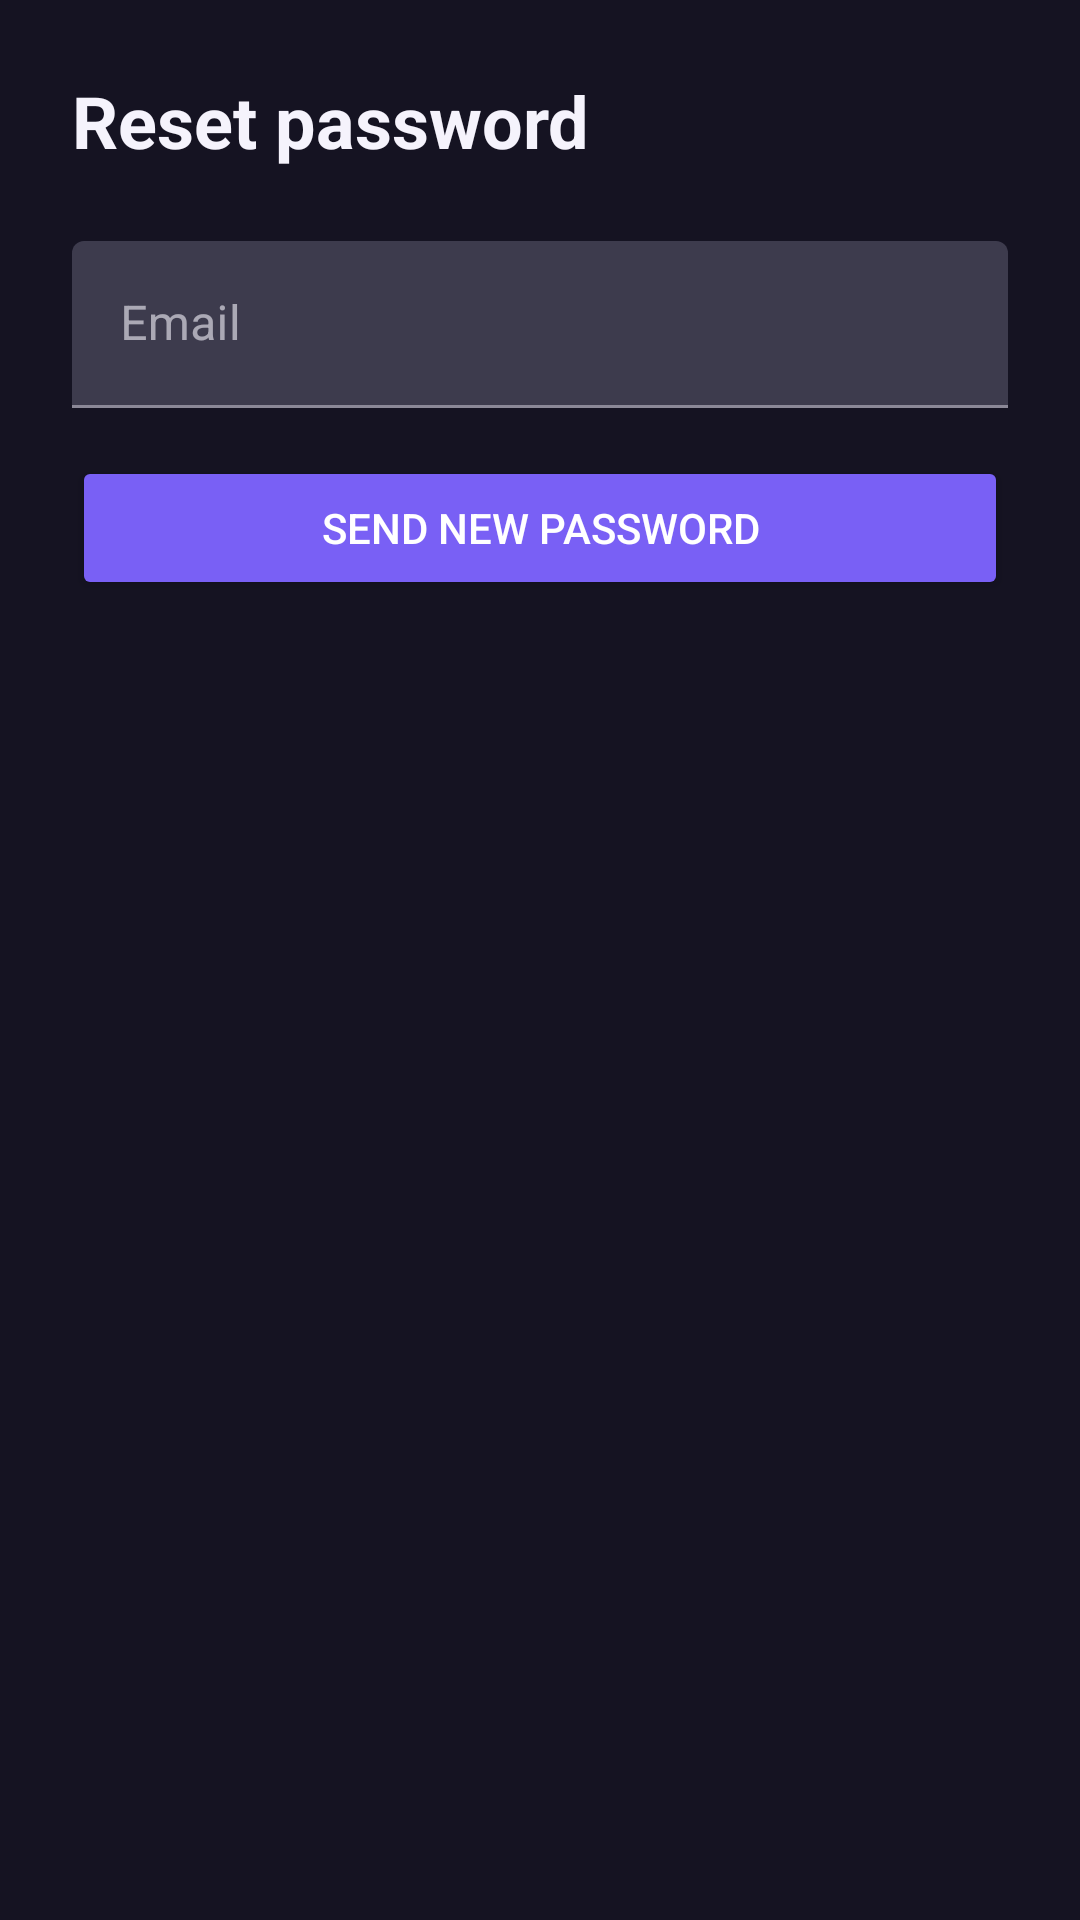

Here is an Android app screen rendered from its layout file. Give the layout XML and the strings, colors and styles it references.
<!-- AndroidManifest.xml: application theme Theme.HabitTracker -->
<!-- res/layout/fragment_reset_password.xml -->
<?xml version="1.0" encoding="utf-8"?>
<LinearLayout xmlns:android="http://schemas.android.com/apk/res/android"
    android:layout_width="match_parent"
    android:layout_height="match_parent"
    android:background="@color/app_background"
    android:orientation="vertical"
    android:padding="24dp">

    <TextView
        android:layout_width="match_parent"
        android:layout_height="wrap_content"
        android:textColor="@color/text_primary"
        android:text="Reset password"
        android:textSize="24sp"
        android:textStyle="bold" />

    <com.google.android.material.textfield.TextInputLayout
        android:layout_width="match_parent"
        android:layout_height="wrap_content"
        android:layout_marginTop="24dp">
        <com.google.android.material.textfield.TextInputEditText
            android:id="@+id/etEmail"
            android:layout_width="match_parent"
            android:layout_height="wrap_content"
            android:hint="Email"
            android:textColor="@color/text_primary"
            android:textColorHint="@color/text_secondary"
            android:inputType="textEmailAddress" />
    </com.google.android.material.textfield.TextInputLayout>

    <ProgressBar
        android:id="@+id/progressBar"
        android:layout_width="wrap_content"
        android:layout_height="wrap_content"
        android:layout_gravity="center"
        android:layout_marginTop="16dp"
        android:visibility="gone" />

    <Button
        android:id="@+id/btnReset"
        android:layout_width="match_parent"
        android:layout_height="wrap_content"
        android:layout_marginTop="16dp"
        android:backgroundTint="@color/purple_500"
        android:textColor="@color/white"
        android:text="Send new password" />
</LinearLayout>
<!-- resources referenced by this layout -->
<resources>
  <color name="app_background">#151322</color>
  <color name="purple_500">#7960F5</color>
  <color name="text_primary">#F5F3FC</color>
  <color name="text_secondary">#A8A4B8</color>
  <color name="white">#FFFFFFFF</color>
  <style name="Theme.HabitTracker" parent="Theme.MaterialComponents.DayNight.DarkActionBar">
          
          <item name="colorPrimary">@color/purple_500</item>
          <item name="colorPrimaryVariant">@color/purple_700</item>
          <item name="colorOnPrimary">@color/white</item>
          
          <item name="colorSecondary">@color/teal_200</item>
          <item name="colorSecondaryVariant">@color/teal_700</item>
          <item name="colorOnSecondary">@color/black</item>
          <item name="colorSurface">@color/surface</item>
          <item name="colorOnSurface">@color/text_primary</item>
          <item name="android:colorBackground">@color/app_background</item>
          <item name="android:windowBackground">@color/app_background</item>
          <item name="android:statusBarColor">@color/app_background</item>
          <item name="android:navigationBarColor">@color/app_background</item>
          <item name="android:windowLightStatusBar">false</item>
          <item name="android:textColorPrimary">@color/text_primary</item>
          <item name="android:textColorSecondary">@color/text_secondary</item>
      </style>
  <color name="purple_700">#6044D6</color>
  <color name="teal_200">#27C6D7</color>
  <color name="teal_700">#1598AA</color>
  <color name="black">#FF000000</color>
  <color name="surface">#242235</color>
</resources>
